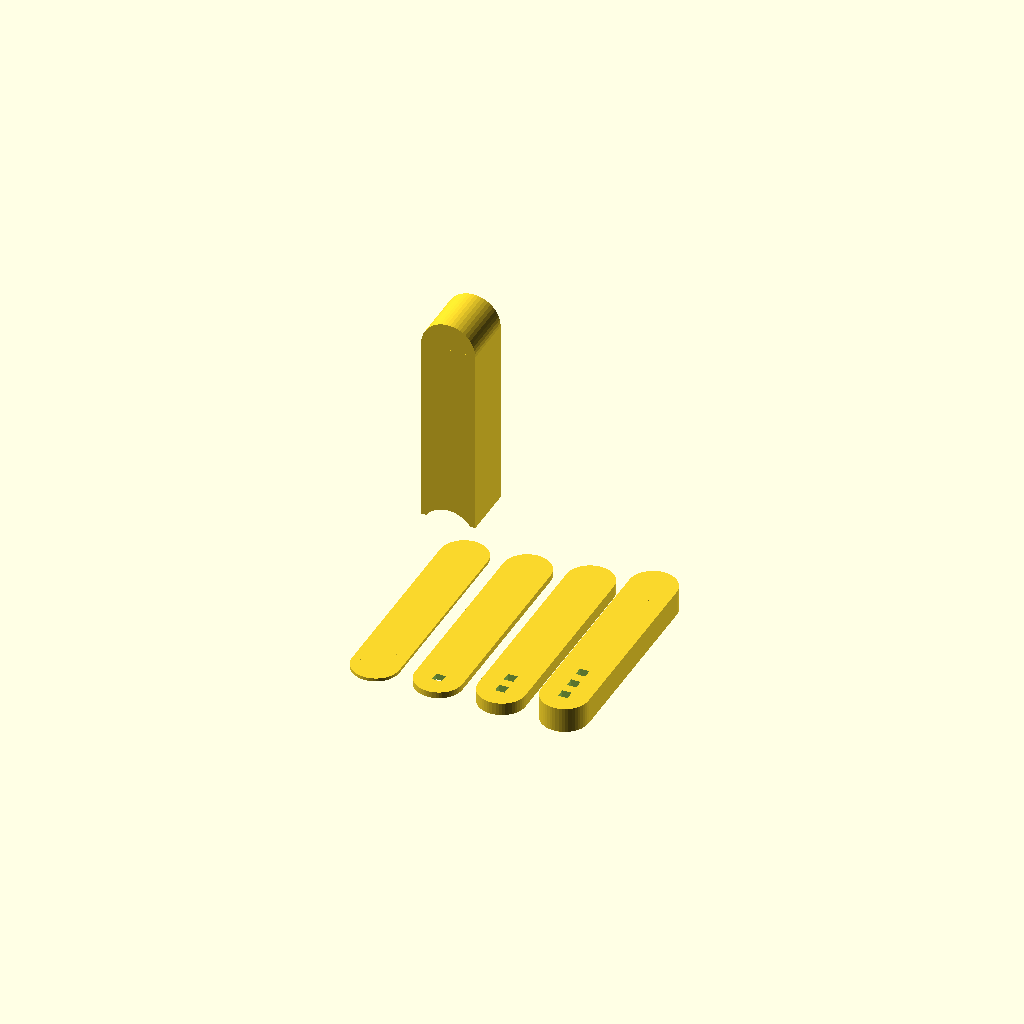
Cell 1: the model at its default parameters.
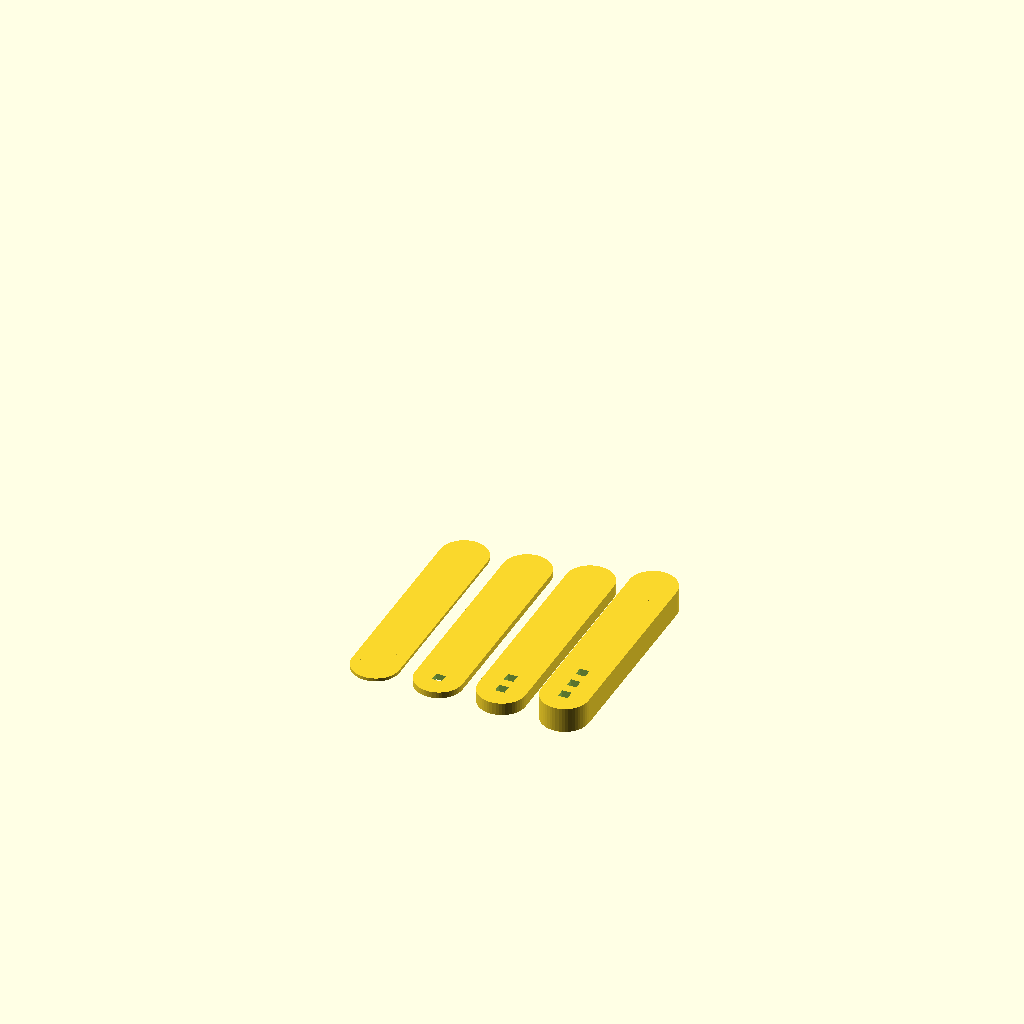
Cell 2: case = "no" (everything else at default).
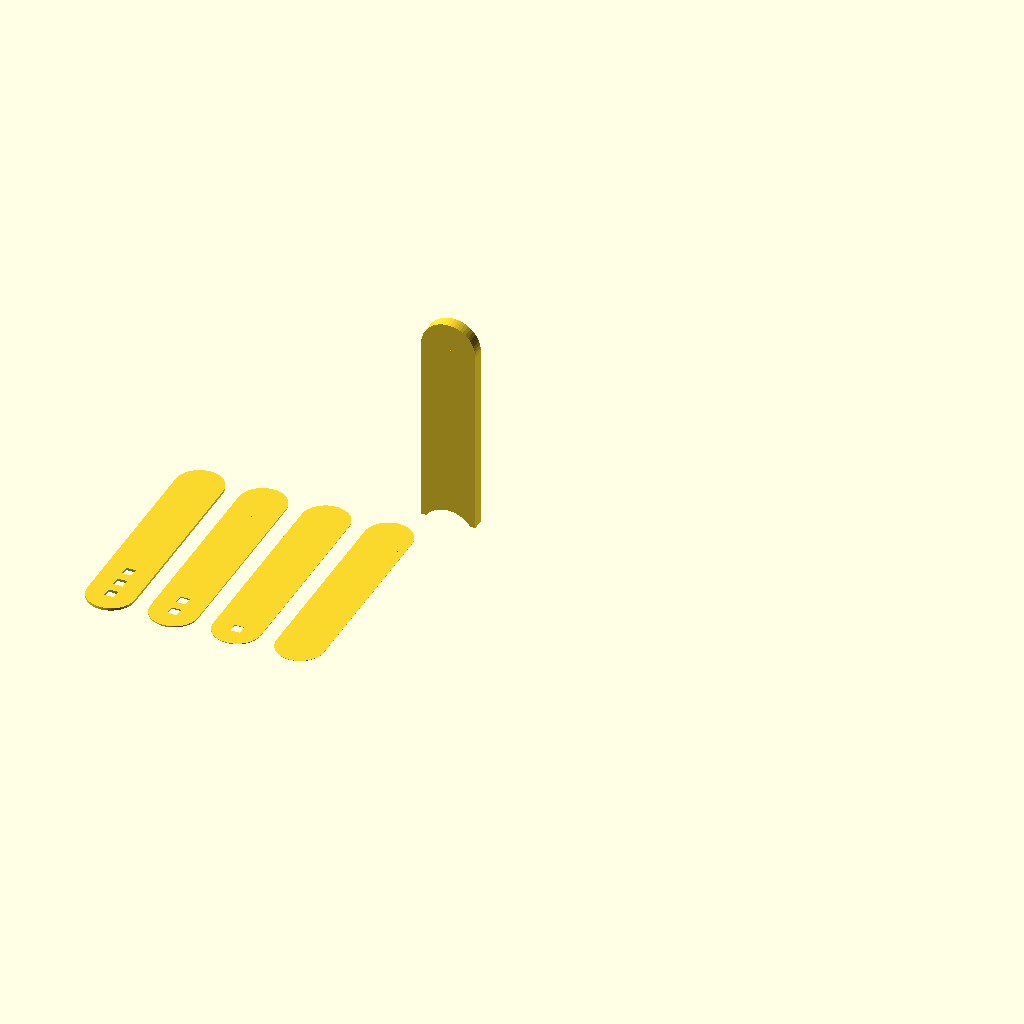
Cell 3 — unit_type set to "100 um", the other parameters unchanged.
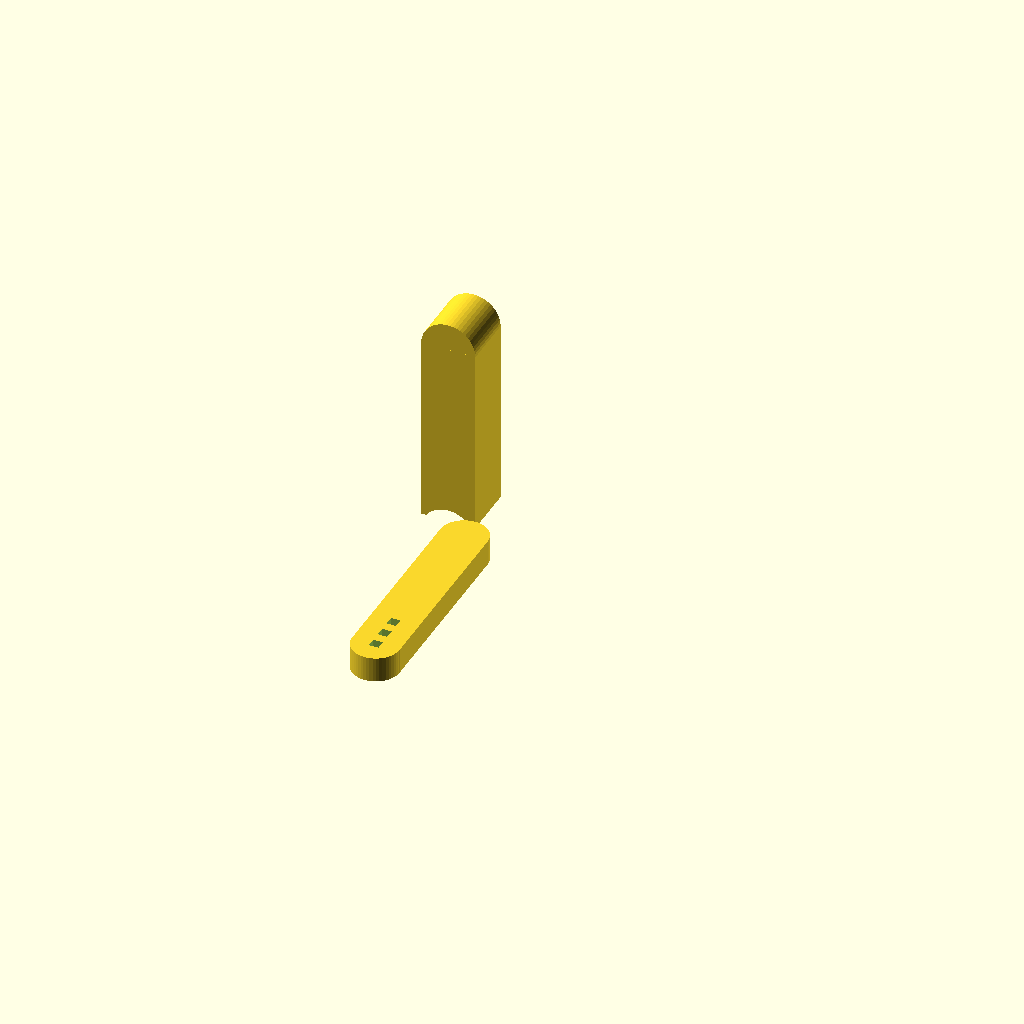
Cell 4 — feeler set to "single", the other parameters unchanged.
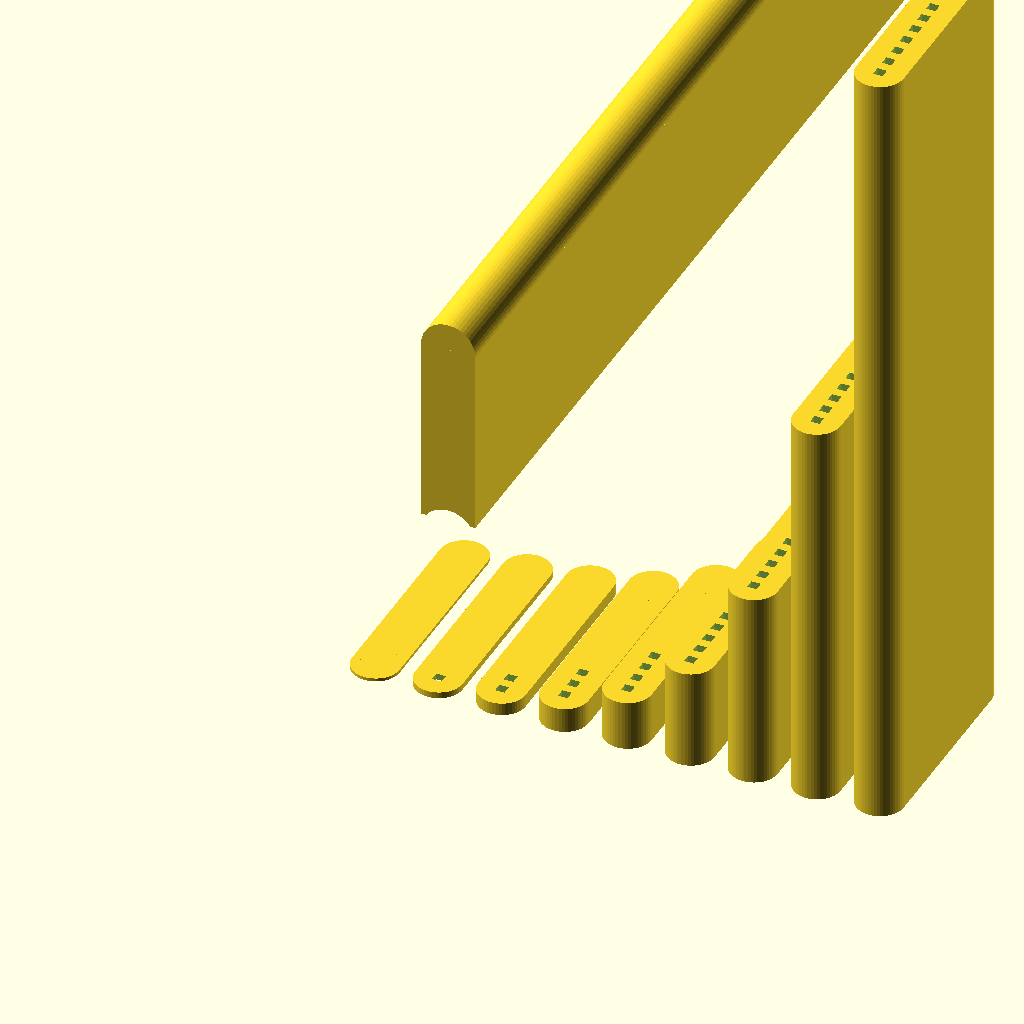
Cell 5: the same model with height_of_feeler = 8.
All cells are drawn from one camera (rotation 55°, 0°, 25°, orthographic, colour scheme Cornfield), so only the parameter changes between them.
OpenSCAD source file inputs/thingiverse/thing-3143242/files/binary_feeler_gauge.scad:
// binary feeler gauge
// version 0.0.1
// by pixelhaufen
// is licensed under CC BY-SA 3.0 -> https://creativecommons.org/licenses/by-sa/3.0/

// for heights without feeler combine them
// * 1 = 2^0
// * 2 =       2^1
// + 3 = 2^0 + 2^1
// * 4 =             2^2
// + 5 = 2^0 +       2^2
// + 6 =       2^1 + 2^2
// + 7 = 2^0 + 2^1 + 2^2
// * 8 =                   2^3
// + 9 = 2^0 +             2^3
// + ...
// + 15 = 2^0 + 2^1 + 2^2 + 2^3
// * 16 =                       + 2^4
// ...

//------------------------------------------------------------------
// User Inputs

case = "yes"; // [yes,no]
unit_type = "1 mm"; // [1 mm, 100 um, both]
feeler = "all"; // [all, single, none]
// 2^
height_of_feeler = 3; // [0:8]

/*[Hidden]*/
$fn = 50;
number = height_of_feeler;
unit = return_unit(unit_type);

//------------------------------------------------------------------
// Main

// feeler
if (feeler=="single")
{
    if (unit_type != "both")
    {
        translate([12,-60,0])
            feeler(unit,number);
    }
    else
    {
        // error
        echo ("Feeler unit type can't be both for single feeler.");
    }
}
else if (feeler=="all")
{
    if(unit_type == "1 mm" || unit_type == "both")
    {
        for (i = [0:number])
        {
            translate([12+i*20,-60,0]) feeler(1,i);
        }
    }
    if(unit_type == "100 um" || unit_type == "both")
    {
        for (i = [0:number])
        {
            translate([-12-i*20,-60,0]) feeler(.1,i);
        }
    }
}

// case
if(case=="yes")
{
    rotate([-90,0,0])
    translate([0,-60,15])
        case(unit,number);
}

//------------------------------------------------------------------
// Function

function return_unit(unit_type) = 
    unit_type=="1 mm"
    ? 1
    : unit_type=="100 um"
        ? 0.1
        : 1.1;

//------------------------------------------------------------------
// Modules

module case(unit,number)
{
    height=pow(2,number+1)*unit+2.2-unit;
    width=17.2;
    
    translate([0,0,height/2])
    difference()
    {
        union()
        {
            cylinder(r1=width/2,r2=width/2,h=height,center=true);
            translate([0,30,0]) cube([width,60,height],center=true);
            
        }
        translate([0,65,0]) cylinder(r1=width/2,r2=width/2,h=height+0.1,center=true);
        union()
        {
            cylinder(r1=(width-2)/2,r2=(width-2)/2,h=height-2,center=true);
            translate([0,30,0]) cube([width-2,61,height-2],center=true);
            
        }
    }
}

module feeler(unit,number)
{
    height=pow(2,number)*unit;
    width=15;
    
    translate([0,0,height/2])
    difference()
    {
        union()
        {
            cylinder(r1=width/2,r2=width/2,h=height,center=true);
            translate([0,30,0]) cube([width,60,height],center=true);
            translate([0,60,0]) cylinder(r1=width/2,r2=width/2,h=height,center=true);
        }
        
        loop = number-1;
        if(number > 0)
        {
            for (i = [0:loop])
            {
                translate([0,i*6,0]) cube([3,3,height+0.1],center=true);
            }
        }
    }
}
Customizer parameters (derived from the source; name, type, default, range or options):
case: string, default "yes", options "yes", "no"
unit_type: string, default "1 mm", options "1 mm", "100 um", "both"
feeler: string, default "all", options "all", "single", "none"
height_of_feeler: number, default 3, range 0 to 8
